Run: headless pygame with SDL's dummy video driver; simulated clock (each Clock.tick advances the game by its frame time, no real sleeping); random seed 0; keys injected as events and as key.get_pressed() state; no mouse input.
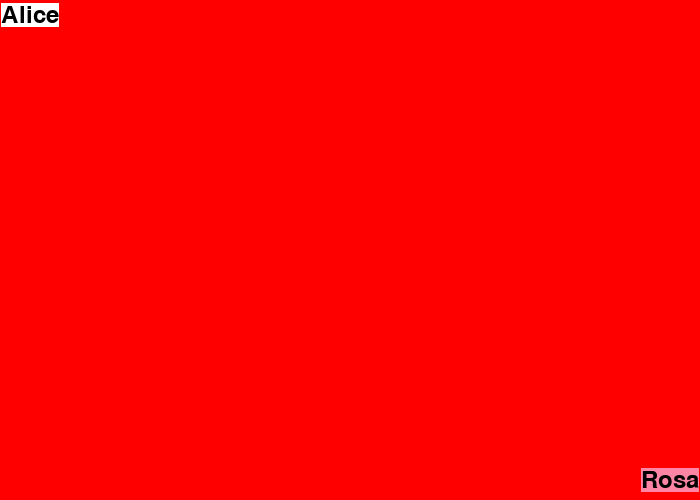
Frame 1 of 4 · flips 1–60 · no input
Frame 2 of 4 · flips 61–180 · tapped SPACE, RETURN · held RIGHT (→), D · screen unchanged from frame 1, image omitted
Frame 3 of 4 · flips 181–300 · held DOWN (↓), S · screen unchanged from frame 2, image omitted
Frame 4 of 4 · flips 301–420 · held LEFT (←), A, UP (↑), W · screen unchanged from frame 3, image omitted

The pygame program that drew these frames:

import pygame
BLACK = (0, 0, 0)
WHITE = (255, 255, 255)
GREEN = (0, 255, 0)
RED = (255, 0, 0)
pygame.init()
size = (700, 500)
screen = pygame.display.set_mode(size)
pygame.display.set_caption("Show text")
font = pygame.font.Font(None,36)
text = font.render('Alice', True, BLACK, WHITE)
textRect = text.get_rect()
textRect.center = (30,15)
done = False
clock = pygame.time.Clock()
nt= font.render('Rosa', True, BLACK, (254,134,164))
ntRect= nt.get_rect()
ntRect.center=(670,480)
while not done:
    for event in pygame.event.get():
        if event.type == pygame.QUIT:
            done= True
    screen.fill(RED)
    screen.blit(text, textRect)
    screen.blit(nt, ntRect)
    pygame.display.flip()
    clock.tick(60)
pygame.quit()
